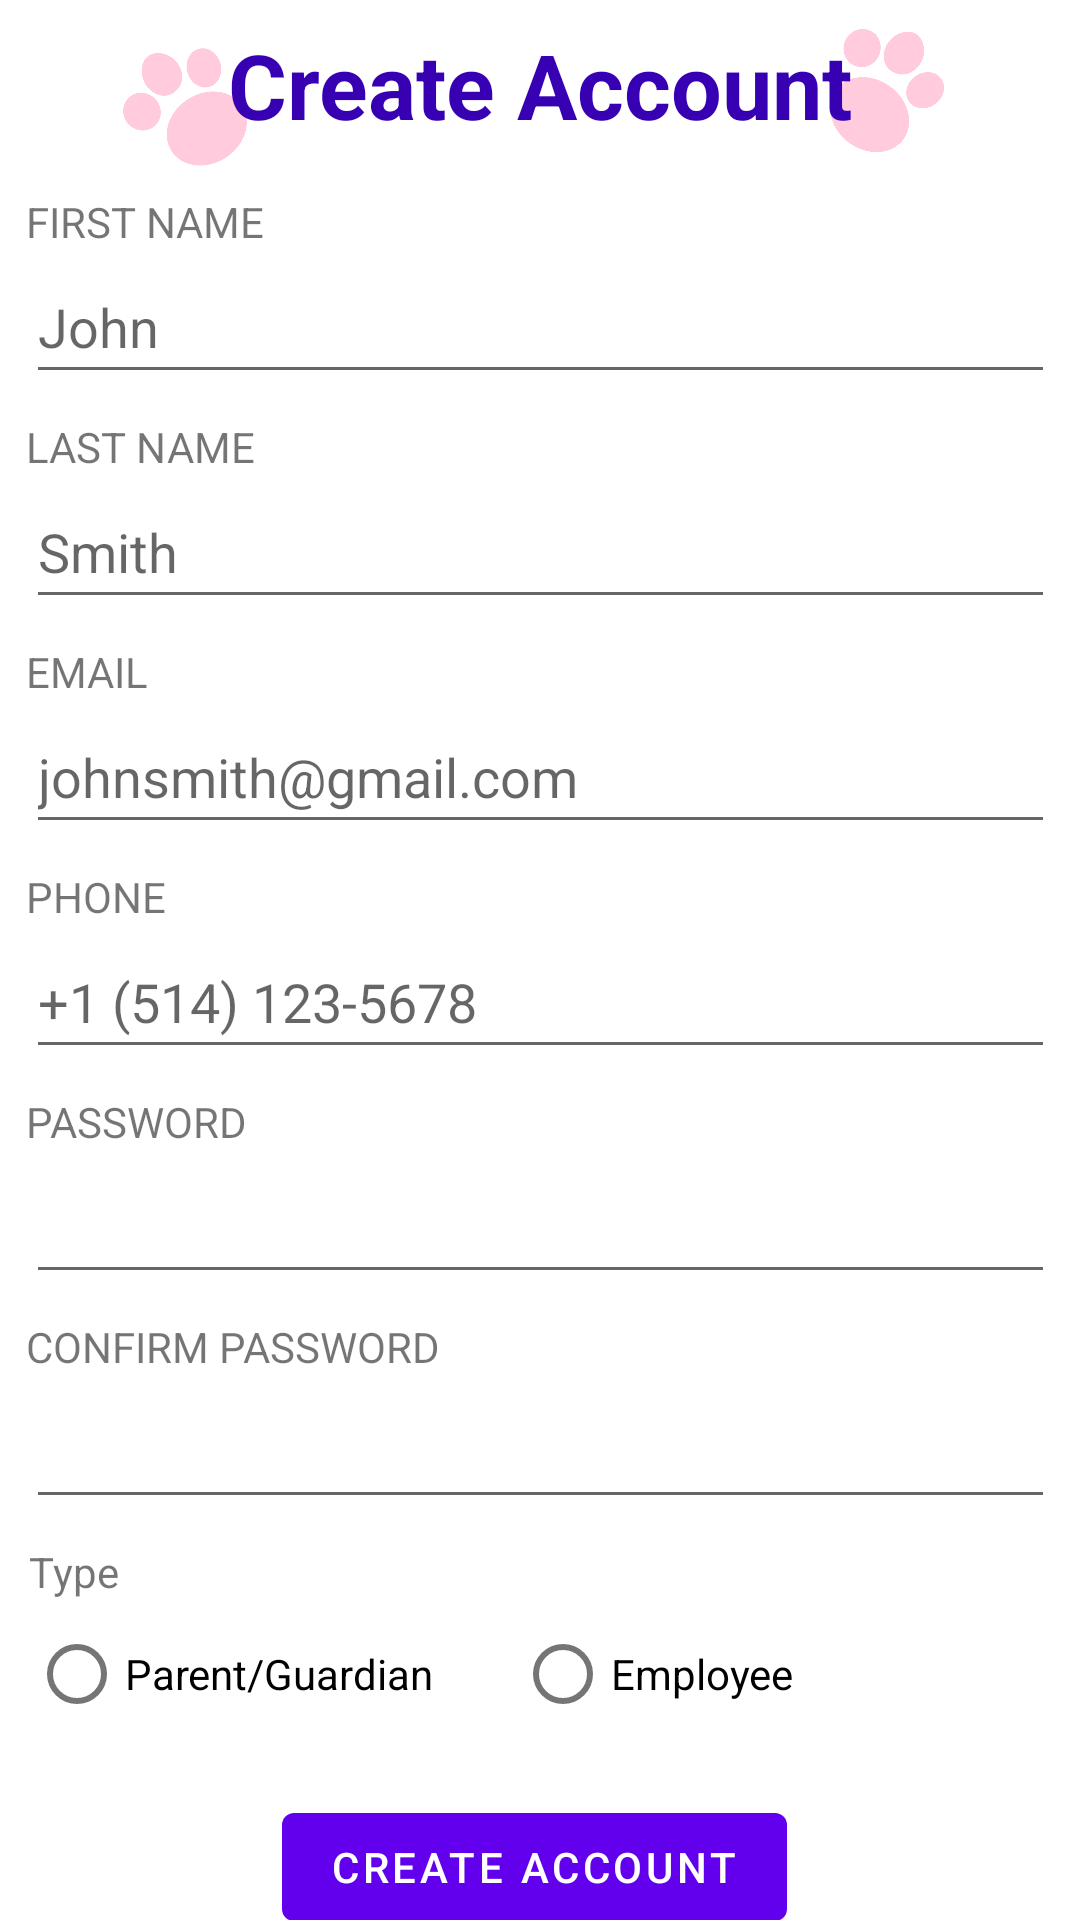

Produce the Android XML layout that renders to this screen, including the resource entries it uses.
<!-- AndroidManifest.xml: application theme Theme.COEN390_GroupProject_BearCare -->
<!-- res/layout/activity_sign_up.xml -->
<?xml version="1.0" encoding="utf-8"?>
<androidx.constraintlayout.widget.ConstraintLayout xmlns:android="http://schemas.android.com/apk/res/android"
    xmlns:app="http://schemas.android.com/apk/res-auto"
    xmlns:tools="http://schemas.android.com/tools"
    android:layout_width="match_parent"
    android:layout_height="match_parent"
    tools:context=".SignUpActivity">

    <ImageView
        android:id="@+id/imageViewPaws1_signup"
        android:layout_width="44dp"
        android:layout_height="54dp"
        android:layout_marginStart="52dp"
        android:layout_marginLeft="52dp"
        android:layout_marginTop="8dp"
        android:layout_marginEnd="6dp"
        android:layout_marginRight="6dp"
        app:layout_constraintEnd_toStartOf="@+id/textViewCreateAccount_signup"
        app:layout_constraintStart_toStartOf="parent"
        app:layout_constraintTop_toTopOf="parent"
        app:srcCompat="@drawable/paws" />

    <ImageView
        android:id="@+id/imageViewPaws_signup"
        android:layout_width="44dp"
        android:layout_height="48dp"
        android:layout_marginTop="4dp"
        android:layout_marginEnd="56dp"
        android:layout_marginRight="56dp"
        android:rotation="69"
        app:layout_constraintEnd_toEndOf="parent"
        app:layout_constraintStart_toEndOf="@+id/textViewCreateAccount_signup"
        app:layout_constraintTop_toTopOf="parent"
        app:srcCompat="@drawable/paws" />

    <TextView
        android:id="@+id/textViewCreateAccount_signup"
        android:layout_width="wrap_content"
        android:layout_height="wrap_content"
        android:layout_marginTop="8dp"
        android:text="@string/create_account"
        android:textColor="@color/purple_700"
        android:textSize="30sp"
        android:textStyle="bold"
        app:layout_constraintEnd_toEndOf="parent"
        app:layout_constraintStart_toStartOf="parent"
        app:layout_constraintTop_toTopOf="parent" />

    <TextView
        android:id="@+id/textView6"
        android:layout_width="wrap_content"
        android:layout_height="wrap_content"
        android:layout_marginTop="16dp"
        android:text="@string/first_name"
        app:layout_constraintStart_toStartOf="@+id/editTextFirstName_signup"
        app:layout_constraintTop_toBottomOf="@+id/textViewCreateAccount_signup" />

    <EditText
        android:id="@+id/editTextFirstName_signup"
        android:layout_width="343dp"
        android:layout_height="48dp"
        android:layout_marginStart="34dp"
        android:layout_marginLeft="34dp"
        android:layout_marginEnd="34dp"
        android:layout_marginRight="34dp"
        android:ems="10"
        android:hint="@string/first_name_hint"
        android:inputType="textPersonName"
        app:layout_constraintEnd_toEndOf="parent"
        app:layout_constraintStart_toStartOf="parent"
        app:layout_constraintTop_toBottomOf="@+id/textView6" />

    <TextView
        android:id="@+id/textView7"
        android:layout_width="wrap_content"
        android:layout_height="wrap_content"
        android:layout_marginTop="8dp"
        android:text="@string/email_string"
        app:layout_constraintStart_toStartOf="@+id/editTextEmailAddress_signup"
        app:layout_constraintTop_toBottomOf="@+id/editTextLastName_signup" />

    <EditText
        android:id="@+id/editTextEmailAddress_signup"
        android:layout_width="343dp"
        android:layout_height="48dp"
        android:layout_marginStart="34dp"
        android:layout_marginLeft="34dp"
        android:layout_marginEnd="34dp"
        android:layout_marginRight="34dp"
        android:ems="10"
        android:hint="@string/johnsmith_gmail_com"
        android:inputType="textEmailAddress"
        app:layout_constraintEnd_toEndOf="parent"
        app:layout_constraintStart_toStartOf="parent"
        app:layout_constraintTop_toBottomOf="@+id/textView7" />

    <TextView
        android:id="@+id/textView8"
        android:layout_width="wrap_content"
        android:layout_height="wrap_content"
        android:layout_marginTop="8dp"
        android:text="@string/phone_allcaps_string"
        app:layout_constraintStart_toStartOf="@+id/editTextPhone_signup"
        app:layout_constraintTop_toBottomOf="@+id/editTextEmailAddress_signup" />

    <EditText
        android:id="@+id/editTextPhone_signup"
        android:layout_width="343dp"
        android:layout_height="48dp"
        android:layout_marginStart="34dp"
        android:layout_marginLeft="34dp"
        android:layout_marginEnd="34dp"
        android:layout_marginRight="34dp"
        android:ems="10"
        android:hint="@string/phone_example_string"
        android:inputType="phone"
        app:layout_constraintEnd_toEndOf="parent"
        app:layout_constraintStart_toStartOf="parent"
        app:layout_constraintTop_toBottomOf="@+id/textView8" />

    <TextView
        android:id="@+id/textView9"
        android:layout_width="wrap_content"
        android:layout_height="wrap_content"
        android:layout_marginTop="8dp"
        android:text="@string/password_string"
        app:layout_constraintStart_toStartOf="@+id/editTextPassword_signup"
        app:layout_constraintTop_toBottomOf="@+id/editTextPhone_signup" />

    <EditText
        android:id="@+id/editTextPassword_signup"
        android:layout_width="343dp"
        android:layout_height="48dp"
        android:layout_marginStart="34dp"
        android:layout_marginLeft="34dp"
        android:layout_marginEnd="34dp"
        android:layout_marginRight="34dp"
        android:ems="10"
        android:inputType="textPassword"
        app:layout_constraintEnd_toEndOf="parent"
        app:layout_constraintStart_toStartOf="parent"
        app:layout_constraintTop_toBottomOf="@+id/textView9" />

    <TextView
        android:id="@+id/textView10"
        android:layout_width="wrap_content"
        android:layout_height="wrap_content"
        android:layout_marginTop="8dp"
        android:text="@string/confirm_password"
        app:layout_constraintStart_toStartOf="@+id/editTextConfirmPassword_signup"
        app:layout_constraintTop_toBottomOf="@+id/editTextPassword_signup" />

    <EditText
        android:id="@+id/editTextConfirmPassword_signup"
        android:layout_width="343dp"
        android:layout_height="48dp"
        android:layout_marginStart="34dp"
        android:layout_marginLeft="34dp"
        android:layout_marginEnd="34dp"
        android:layout_marginRight="34dp"
        android:ems="10"
        android:inputType="textPassword"
        app:layout_constraintEnd_toEndOf="parent"
        app:layout_constraintStart_toStartOf="parent"
        app:layout_constraintTop_toBottomOf="@+id/textView10" />

    <RadioGroup
        android:id="@+id/radioGroup_signup"
        android:layout_width="335dp"
        android:layout_height="49dp"
        android:layout_marginStart="35dp"
        android:layout_marginLeft="35dp"
        android:layout_marginEnd="41dp"
        android:layout_marginRight="41dp"
        android:orientation="horizontal"
        app:layout_constraintEnd_toEndOf="parent"
        app:layout_constraintStart_toStartOf="parent"
        app:layout_constraintTop_toBottomOf="@+id/textViewButtonGroup_signup">

        <RadioButton
            android:id="@+id/radioButtonParent_signup"
            android:layout_width="162dp"
            android:layout_height="wrap_content"
            android:text="@string/parent_guardian" />

        <RadioButton
            android:id="@+id/radioButtonEmployee_signup"
            android:layout_width="172dp"
            android:layout_height="wrap_content"
            android:text="@string/employee_string" />

        <RadioButton
            android:id="@+id/radioButtonDirector_signup"
            android:layout_width="107dp"
            android:layout_height="match_parent"
            android:text="@string/director_string"
            android:visibility="invisible" />
    </RadioGroup>

    <Button
        android:id="@+id/buttonCreateAccount_signup"
        android:layout_width="wrap_content"
        android:layout_height="wrap_content"
        android:layout_marginStart="120dp"
        android:layout_marginLeft="120dp"
        android:layout_marginTop="16dp"
        android:layout_marginEnd="124dp"
        android:layout_marginRight="124dp"
        android:text="@string/create_account_allcaps"
        app:layout_constraintEnd_toEndOf="parent"
        app:layout_constraintStart_toStartOf="parent"
        app:layout_constraintTop_toBottomOf="@+id/radioGroup_signup" />

    <TextView
        android:id="@+id/textViewaMessage_signup"
        android:layout_width="wrap_content"
        android:layout_height="wrap_content"
        android:layout_marginStart="107dp"
        android:layout_marginLeft="107dp"
        android:layout_marginTop="8dp"
        android:layout_marginBottom="16dp"
        android:text="@string/already_have_account"
        app:layout_constraintBottom_toBottomOf="parent"
        app:layout_constraintStart_toStartOf="parent"
        app:layout_constraintTop_toBottomOf="@+id/buttonCreateAccount_signup"
        app:layout_constraintVertical_bias="0.0" />

    <TextView
        android:id="@+id/textViewClickableLogin_signup"
        android:layout_width="wrap_content"
        android:layout_height="wrap_content"
        android:layout_marginStart="7dp"
        android:layout_marginLeft="7dp"
        android:clickable="true"
        android:text="@string/log_in"
        android:textColor="@color/purple_700"
        app:layout_constraintStart_toEndOf="@+id/textViewaMessage_signup"
        app:layout_constraintTop_toTopOf="@+id/textViewaMessage_signup" />

    <TextView
        android:id="@+id/textViewButtonGroup_signup"
        android:layout_width="wrap_content"
        android:layout_height="wrap_content"
        android:layout_marginTop="8dp"
        android:text="@string/type_string"
        app:layout_constraintStart_toStartOf="@+id/radioGroup_signup"
        app:layout_constraintTop_toBottomOf="@+id/editTextConfirmPassword_signup" />

    <ProgressBar
        android:id="@+id/progressBar_signup"
        android:layout_width="50dp"
        android:layout_height="50dp"
        android:layout_marginTop="16dp"
        android:visibility="invisible"
        app:layout_constraintEnd_toEndOf="parent"
        app:layout_constraintStart_toStartOf="parent"
        app:layout_constraintTop_toBottomOf="@+id/radioGroup_signup" />

    <TextView
        android:id="@+id/textView"
        android:layout_width="wrap_content"
        android:layout_height="wrap_content"
        android:layout_marginTop="8dp"
        android:text="@string/last_name"
        app:layout_constraintStart_toStartOf="@+id/editTextLastName_signup"
        app:layout_constraintTop_toBottomOf="@+id/editTextFirstName_signup" />

    <EditText
        android:id="@+id/editTextLastName_signup"
        android:layout_width="343dp"
        android:layout_height="48dp"
        android:layout_marginStart="34dp"
        android:layout_marginLeft="34dp"
        android:layout_marginEnd="34dp"
        android:layout_marginRight="34dp"
        android:ems="10"
        android:hint="@string/last_name_hint"
        android:inputType="textPersonName"
        app:layout_constraintEnd_toEndOf="parent"
        app:layout_constraintStart_toStartOf="parent"
        app:layout_constraintTop_toBottomOf="@+id/textView" />


</androidx.constraintlayout.widget.ConstraintLayout>
<!-- resources referenced by this layout -->
<resources>
  <color name="purple_700">#FF3700B3</color>
  <!-- drawable paws: png bitmap (drawable, 38462 bytes) -->
  <string name="already_have_account">Already have an account?</string>
  <string name="confirm_password">CONFIRM PASSWORD</string>
  <string name="create_account">Create Account</string>
  <string name="create_account_allcaps">CREATE ACCOUNT</string>
  <string name="director_string">Director</string>
  <string name="email_string">EMAIL</string>
  <string name="employee_string">Employee</string>
  <string name="first_name">FIRST NAME</string>
  <string name="first_name_hint">John</string>
  <string name="johnsmith_gmail_com">johnsmith@gmail.com</string>
  <string name="last_name">LAST NAME</string>
  <string name="last_name_hint">Smith</string>
  <string name="log_in">Log in</string>
  <string name="parent_guardian">Parent/Guardian</string>
  <string name="password_string">PASSWORD</string>
  <string name="phone_allcaps_string">PHONE</string>
  <string name="phone_example_string">+1 (514) 123-5678</string>
  <string name="type_string">Type</string>
  <style name="Theme.COEN390_GroupProject_BearCare" parent="Theme.MaterialComponents.DayNight.DarkActionBar">
          
          <item name="colorPrimary">@color/purple_500</item>
          <item name="colorPrimaryVariant">@color/purple_700</item>
          <item name="colorOnPrimary">@color/white</item>
          
          <item name="colorSecondary">@color/teal_200</item>
          <item name="colorSecondaryVariant">@color/teal_700</item>
          <item name="colorOnSecondary">@color/black</item>
          
          <item name="android:statusBarColor" tools:targetApi="l">?attr/colorPrimaryVariant</item>
          
      </style>
  <color name="purple_500">#FF6200EE</color>
  <color name="white">#FFFFFFFF</color>
  <color name="teal_200">#FF03DAC5</color>
  <color name="teal_700">#FF018786</color>
  <color name="black">#FF000000</color>
</resources>
